The GitHub repository stahiomar/Cat-Breed-Classification-using-CNN contains a labelled image folder "dataset" with 3 categories: orange cat, siamese cat, sphynx cat. Examples follow, each with its label.

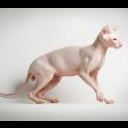
Label: sphynx cat

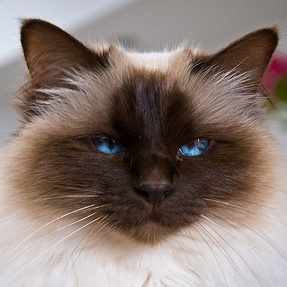
Label: siamese cat

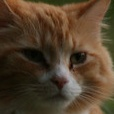
Label: orange cat

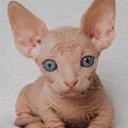
Label: sphynx cat

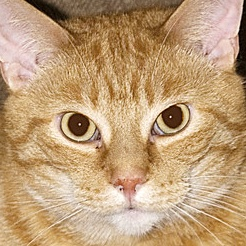
Label: orange cat

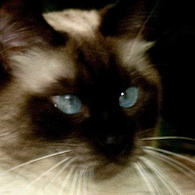
Label: siamese cat
